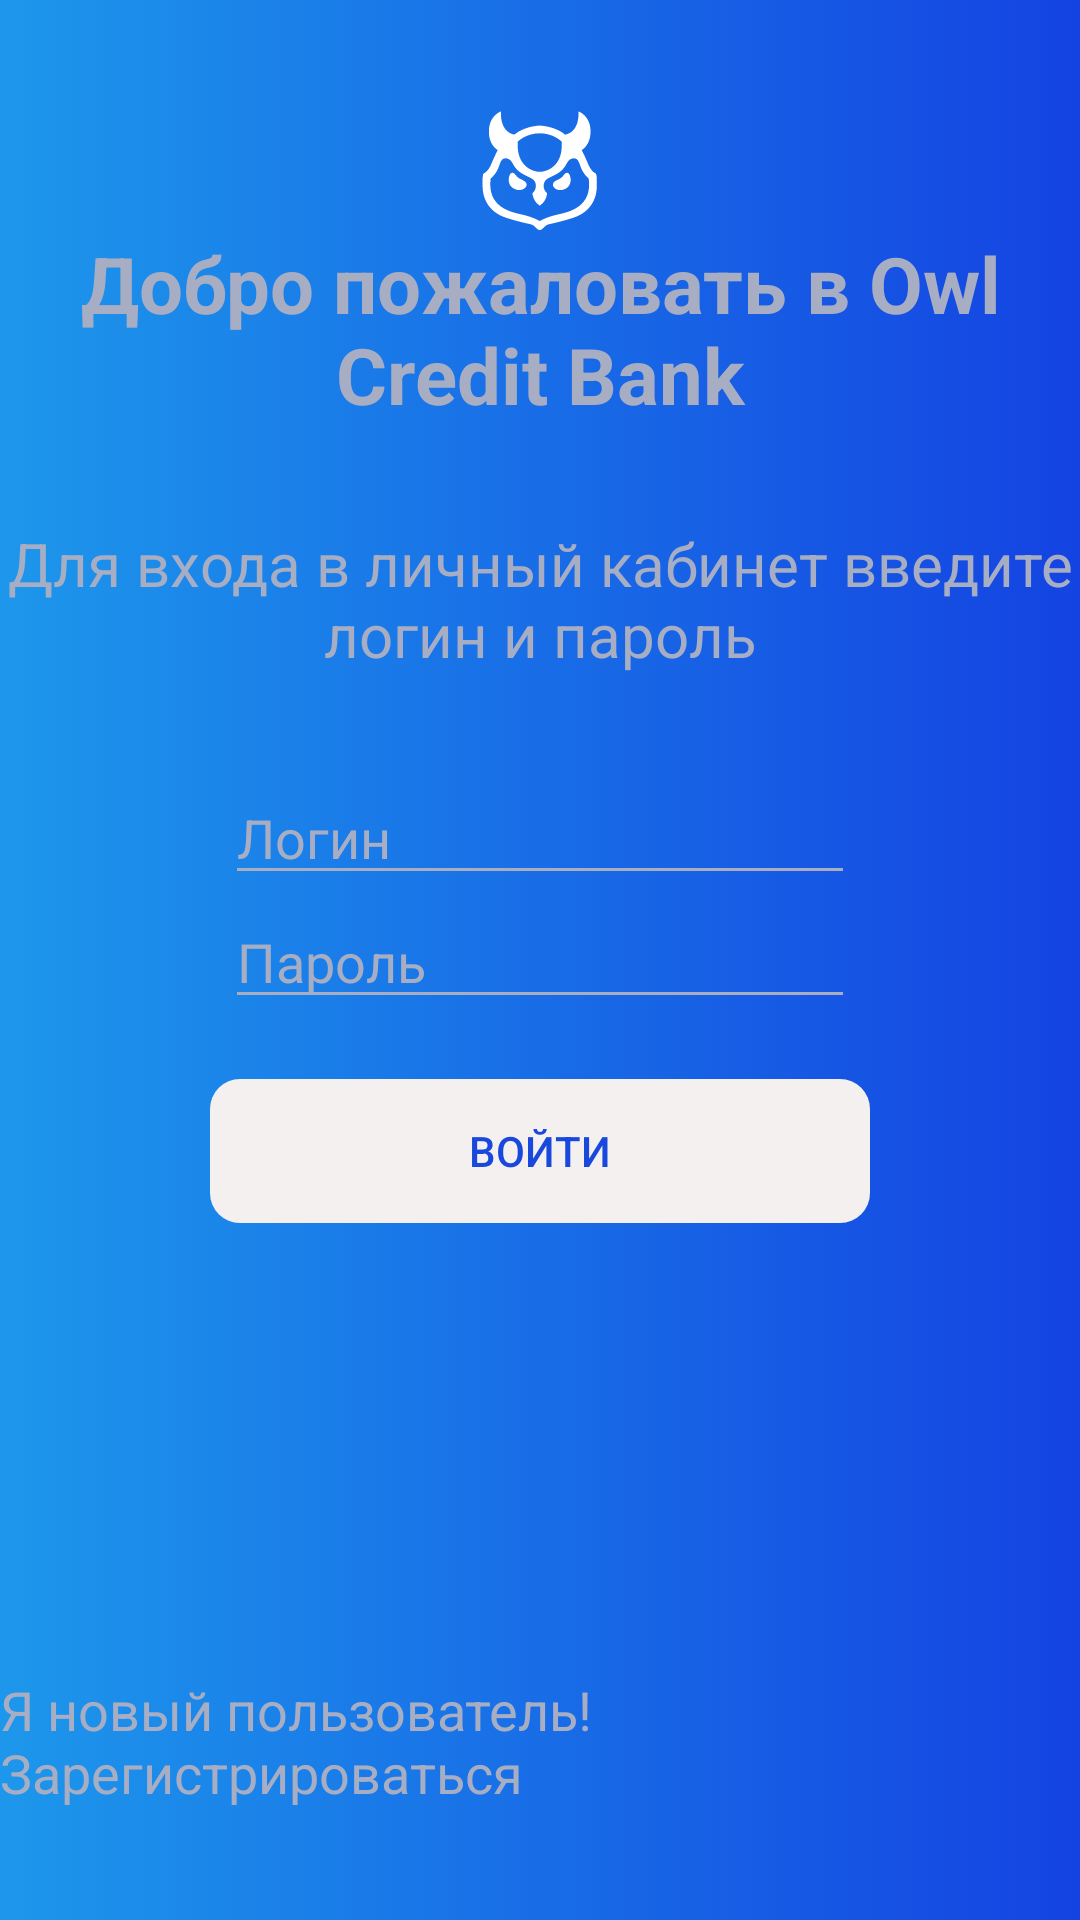

This screen was rendered from an Android layout file. Write that file and the resources it references.
<!-- AndroidManifest.xml: application theme Theme.AppCompat.Light.NoActionBar -->
<!-- res/layout/fragment_login.xml -->
<?xml version="1.0" encoding="utf-8"?>

<androidx.constraintlayout.widget.ConstraintLayout xmlns:android="http://schemas.android.com/apk/res/android"
    xmlns:app="http://schemas.android.com/apk/res-auto"
    xmlns:tools="http://schemas.android.com/tools"
    android:layout_width="match_parent"
    android:layout_height="match_parent"
    tools:context=".view.LoginFragment">

    <LinearLayout
        android:layout_width="match_parent"
        android:layout_height="match_parent"
        android:background="@drawable/rectangle_rounded"
        android:gravity="center"
        android:orientation="vertical"
        tools:layout_editor_absoluteX="16dp"
        tools:layout_editor_absoluteY="38dp">

        <ImageView
            android:layout_width="wrap_content"
            android:layout_height="wrap_content"
            android:background="@drawable/ic_owl_icon" />

        <TextView
            android:id="@+id/textView2"
            android:layout_width="match_parent"
            android:layout_height="wrap_content"
            android:gravity="center"
            android:text="@string/welcome"
            android:textColor="#A7AEC4"
            android:textSize="26sp"
            android:textStyle="bold" />

        <TextView
            android:id="@+id/textView"
            android:layout_width="match_parent"
            android:layout_height="wrap_content"
            android:layout_marginTop="32dp"
            android:gravity="center"
            android:textSize="20sp"
            android:text="@string/login_text"
            android:textColor="#A7AEC4" />

        <EditText
            android:id="@+id/textLogin"
            android:layout_width="wrap_content"
            android:layout_height="wrap_content"
            android:layout_marginTop="32dp"
            android:ems="10"
            android:hint="@string/login"
            android:inputType="textPersonName"
            android:textColor="#A7AEC4"
            android:textColorHint="#A7AEC4"
            app:backgroundTint="#A7AEC4" />

        <EditText
            android:id="@+id/textPass"
            android:layout_width="wrap_content"
            android:layout_height="wrap_content"
            android:ems="10"
            android:hint="@string/login_password"
            android:inputType="textPersonName"
            android:textColor="#A7AEC4"
            android:textColorHint="#A7AEC4"
            app:backgroundTint="#A7AEC4" />

        <Button
            android:id="@+id/button_sign_in"
            android:layout_width="match_parent"
            android:layout_height="wrap_content"
            android:layout_marginLeft="70sp"
            android:layout_marginRight="70sp"
            android:layout_marginTop="20sp"
            android:textColor="@color/light_button"
            android:background="@drawable/button_rounded"
            android:enabled="false"
            android:text="@string/login_button" />

        <TextView
            android:id="@+id/registrationButton"
            android:layout_width="wrap_content"
            android:layout_height="wrap_content"
            android:layout_gravity="center_horizontal|bottom"
            android:layout_marginTop="150sp"
            android:text="@string/registration_info"
            android:textSize="18sp"
            android:textColor="#A7AEC4" />
    </LinearLayout>

</androidx.constraintlayout.widget.ConstraintLayout>
<!-- resources referenced by this layout -->
<resources>
  <color name="light_button">#1948DC</color>
  <!-- drawable button_rounded (drawable) -->
  <shape xmlns:android="http://schemas.android.com/apk/res/android">
      <solid android:color="#F5F0F0"/>
      <corners android:radius="10dp"/>
  </shape>
  <!-- drawable ic_owl_icon: vector/xml drawable (drawable, 2062 chars, omitted) -->
  <!-- drawable rectangle_rounded (drawable) -->
  <?xml version="1.0" encoding="utf-8"?>
  
  <selector
          xmlns:android="http://schemas.android.com/apk/res/android">
      <item>
          <shape>
              <solid android:color="#1046A5"/>
              <gradient
                      android:type="linear"
                      android:endColor="#1443E2"
                      android:startColor="#1D97EB"/>
          </shape>
      </item>
  </selector>
  <string name="login">Логин</string>
  <string name="login_button">Войти</string>
  <string name="login_password">Пароль</string>
  <string name="login_text">Для входа в личный кабинет введите логин и пароль</string>
  <string name="registration_info">Я новый пользователь! Зарегистрироваться</string>
  <string name="welcome">Добро пожаловать  в Owl Credit Bank </string>
</resources>
